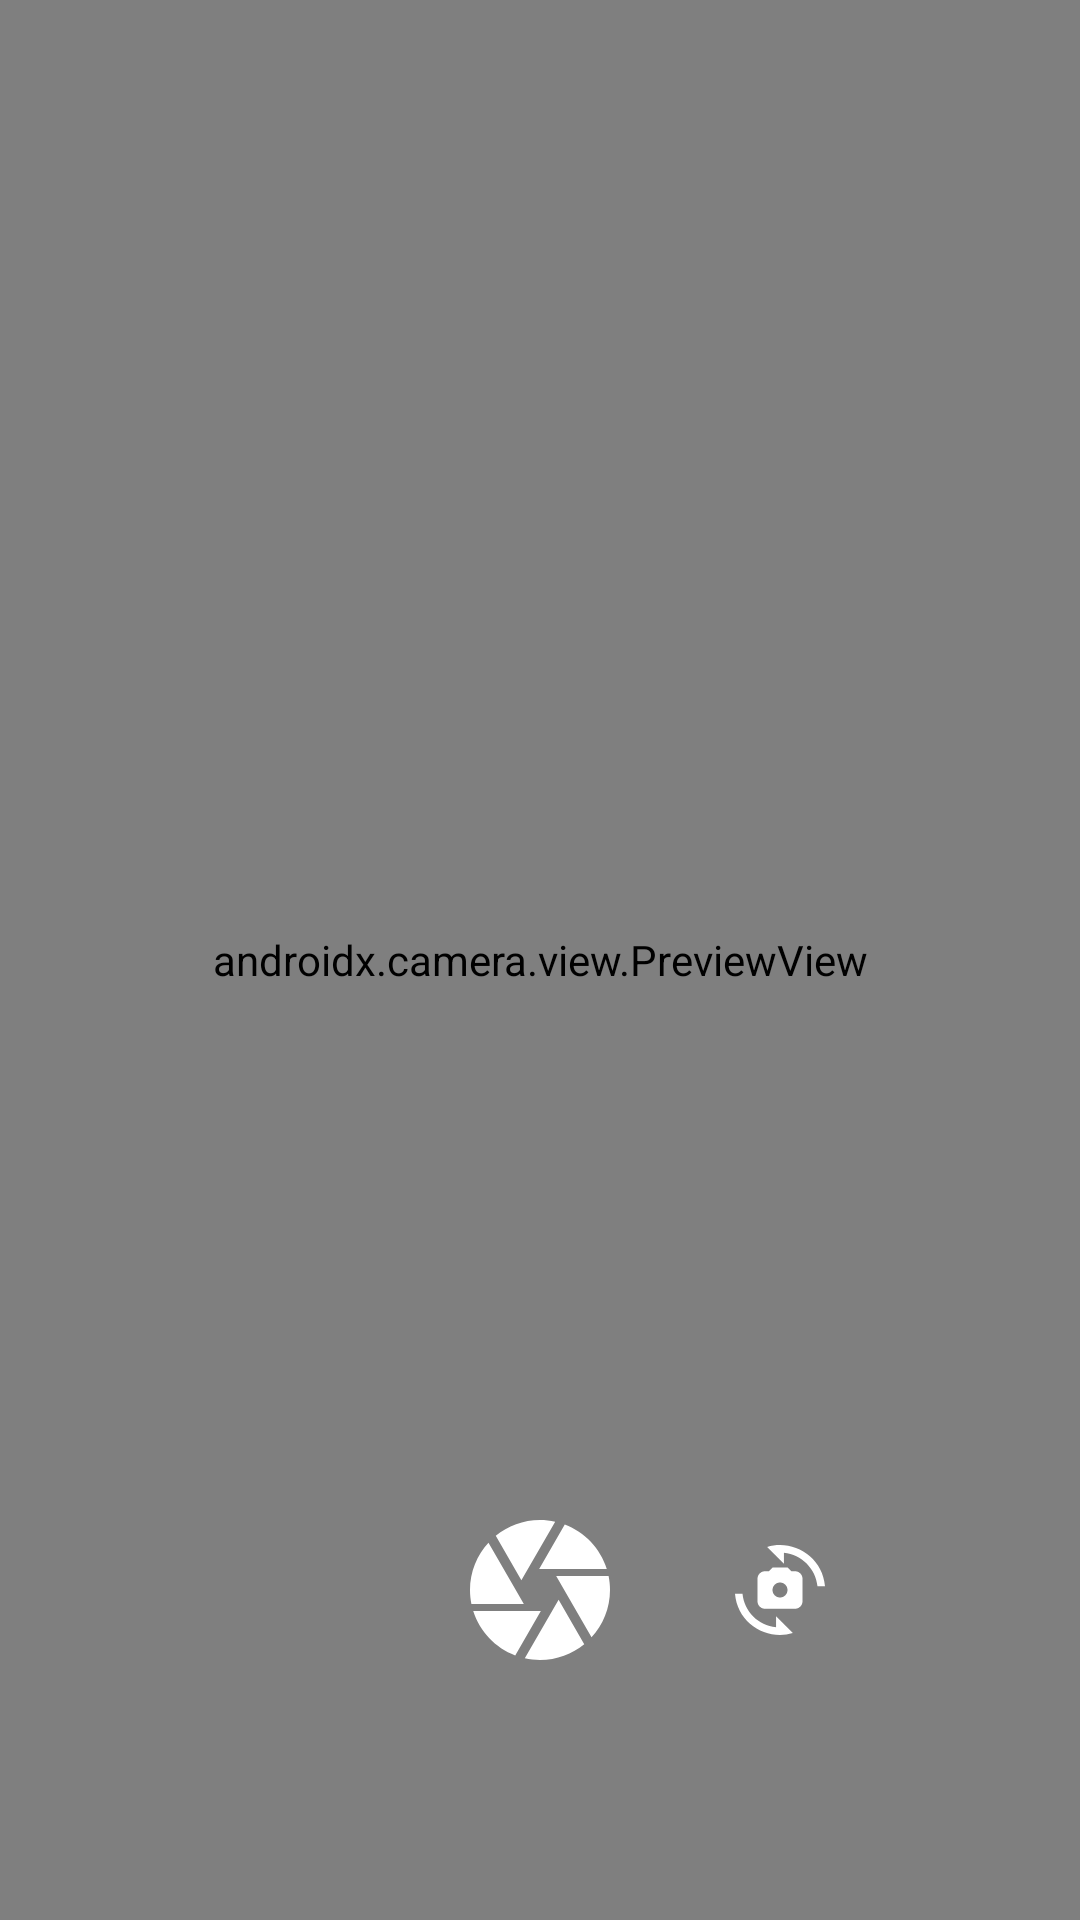

Reconstruct the res/layout file that produces this screen, plus the resources it refers to.
<!-- AndroidManifest.xml: application theme Theme.ProjektApp -->
<!-- res/layout/fragment_camera.xml -->
<?xml version="1.0" encoding="utf-8"?>
<androidx.constraintlayout.widget.ConstraintLayout xmlns:android="http://schemas.android.com/apk/res/android"
    xmlns:app="http://schemas.android.com/apk/res-auto"
    xmlns:tools="http://schemas.android.com/tools"
    android:layout_width="match_parent"
    android:layout_height="match_parent"
    tools:context=".CameraFragment">

    <androidx.camera.view.PreviewView
        android:id="@+id/previewView"
        android:layout_width="0dp"
        android:layout_height="0dp"
        app:layout_constraintBottom_toBottomOf="parent"
        app:layout_constraintEnd_toEndOf="parent"
        app:layout_constraintStart_toStartOf="parent"
        app:layout_constraintTop_toTopOf="parent" />

    <LinearLayout
        android:layout_width="match_parent"
        android:layout_height="wrap_content"
        android:layout_marginBottom="60dp"
        android:gravity="center"
        android:orientation="horizontal"
        app:layout_constraintBottom_toBottomOf="parent">

        <ImageButton
            android:id="@+id/btnFlash"
            android:layout_width="60dp"
            android:layout_height="60dp"
            android:background="@android:color/transparent"
            android:src="@drawable/baseline_flash_off_24" />

        <ImageButton
            android:id="@+id/btnTakePhoto"
            android:layout_width="100dp"
            android:layout_height="100dp"
            android:background="@android:color/transparent"
            android:src="@drawable/baseline_camera_24"
            android:scaleType="centerInside" />

        <ImageButton
            android:id="@+id/btnSwitchCamera"
            android:layout_width="60dp"
            android:layout_height="60dp"
            android:background="@android:color/transparent"
            android:src="@drawable/baseline_cameraswitch_24" />

    </LinearLayout>

</androidx.constraintlayout.widget.ConstraintLayout>
<!-- resources referenced by this layout -->
<resources>
  <!-- drawable baseline_camera_24 (drawable) -->
  <vector xmlns:android="http://schemas.android.com/apk/res/android" android:height="56dp" android:tint="#FFFFFF" android:viewportHeight="24" android:viewportWidth="24" android:width="56dp">
        
      <path android:fillColor="@android:color/white" android:pathData="M9.4,10.5l4.77,-8.26C13.47,2.09 12.75,2 12,2c-2.4,0 -4.6,0.85 -6.32,2.25l3.66,6.35 0.06,-0.1zM21.54,9c-0.92,-2.92 -3.15,-5.26 -6,-6.34L11.88,9h9.66zM21.8,10h-7.49l0.29,0.5 4.76,8.25C21,16.97 22,14.61 22,12c0,-0.69 -0.07,-1.35 -0.2,-2zM8.54,12l-3.9,-6.75C3.01,7.03 2,9.39 2,12c0,0.69 0.07,1.35 0.2,2h7.49l-1.15,-2zM2.46,15c0.92,2.92 3.15,5.26 6,6.34L12.12,15L2.46,15zM13.73,15l-3.9,6.76c0.7,0.15 1.42,0.24 2.17,0.24 2.4,0 4.6,-0.85 6.32,-2.25l-3.66,-6.35 -0.93,1.6z"/>
      
  </vector>
  <!-- drawable baseline_cameraswitch_24 (drawable) -->
  <vector xmlns:android="http://schemas.android.com/apk/res/android" android:height="30dp" android:tint="#FFFFFF" android:viewportHeight="24" android:viewportWidth="24" android:width="30dp">
  
      <path android:fillColor="@android:color/white" android:pathData="M16,7h-1l-1,-1h-4L9,7H8C6.9,7 6,7.9 6,9v6c0,1.1 0.9,2 2,2h8c1.1,0 2,-0.9 2,-2V9C18,7.9 17.1,7 16,7zM12,14c-1.1,0 -2,-0.9 -2,-2c0,-1.1 0.9,-2 2,-2s2,0.9 2,2C14,13.1 13.1,14 12,14z"/>
  
      <path android:fillColor="@android:color/white" android:pathData="M8.57,0.51l4.48,4.48V2.04c4.72,0.47 8.48,4.23 8.95,8.95c0,0 2,0 2,0C23.34,3.02 15.49,-1.59 8.57,0.51z"/>
  
      <path android:fillColor="@android:color/white" android:pathData="M10.95,21.96C6.23,21.49 2.47,17.73 2,13.01c0,0 -2,0 -2,0c0.66,7.97 8.51,12.58 15.43,10.48l-4.48,-4.48V21.96z"/>
  
  </vector>
  <style name="Theme.ProjektApp" parent="Base.Theme.ProjektApp" />
  <style name="Base.Theme.ProjektApp" parent="Theme.Material3.DayNight.NoActionBar">
          
          
      </style>
</resources>
